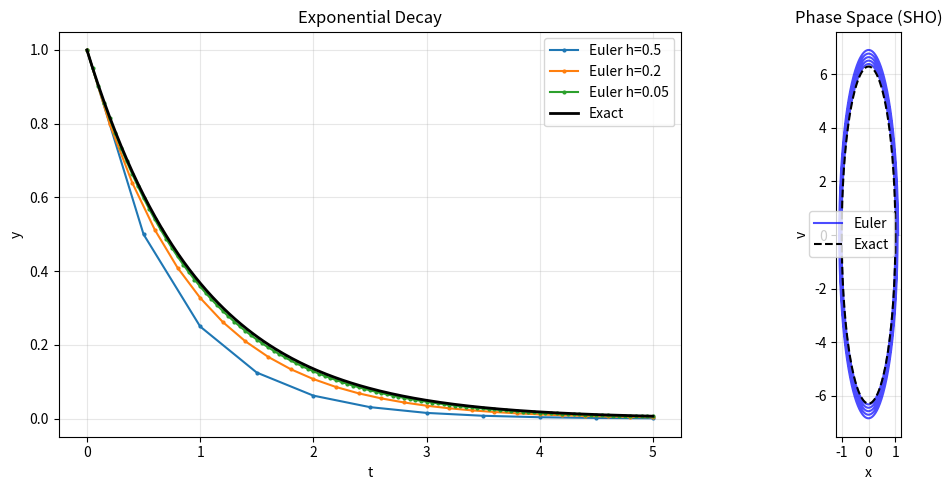

The matplotlib source for this figure:
"""
Euler Method (Forward Euler)
=============================
The simplest ODE solver. Given dy/dt = f(t, y), advance by:
    y_{n+1} = y_n + h * f(t_n, y_n)

Properties:
- First-order accurate: local error O(h²), global error O(h).
- Explicit method — no equations to solve at each step.
- Conditionally stable: step size h must be small enough.
- Not recommended for production, but essential to understand.

Physics applications:
- Projectile motion, simple harmonic oscillator (for illustration).
- Understanding numerical stability and order of accuracy.
"""

import numpy as np


def euler_method(f, t_span, y0, h):
    """
    Forward Euler method for dy/dt = f(t, y).
    
    Parameters
    ----------
    f : callable
        Right-hand side function f(t, y). y can be a scalar or array.
    t_span : tuple (t0, tf)
        Start and end times.
    y0 : float or ndarray
        Initial condition.
    h : float
        Step size.
    
    Returns
    -------
    t : ndarray – time points
    y : ndarray – solution at each time point
    """
    t0, tf = t_span
    t = np.arange(t0, tf + h/2, h)
    n_steps = len(t)

    y0 = np.atleast_1d(np.array(y0, dtype=float))
    y = np.zeros((n_steps, len(y0)))
    y[0] = y0

    for i in range(n_steps - 1):
        y[i + 1] = y[i] + h * np.atleast_1d(f(t[i], y[i]))

    return t, y.squeeze()


def backward_euler(f, df_dy, t_span, y0, h, newton_tol=1e-10, newton_max=50):
    """
    Backward (Implicit) Euler method.
    
    y_{n+1} = y_n + h * f(t_{n+1}, y_{n+1})
    
    This is an implicit equation solved with Newton's method at each step.
    Advantage: unconditionally stable for stiff problems.
    
    Parameters
    ----------
    df_dy : callable
        Jacobian ∂f/∂y (t, y). For scalar ODE, this is just df/dy.
    """
    t0, tf = t_span
    t = np.arange(t0, tf + h/2, h)
    n_steps = len(t)

    y0 = np.atleast_1d(np.array(y0, dtype=float))
    y = np.zeros((n_steps, len(y0)))
    y[0] = y0
    dim = len(y0)

    for i in range(n_steps - 1):
        # Newton iteration to solve: g(y_{n+1}) = y_{n+1} - y_n - h*f(t_{n+1}, y_{n+1}) = 0
        y_guess = y[i] + h * np.atleast_1d(f(t[i], y[i]))  # Forward Euler as initial guess
        
        for _ in range(newton_max):
            g = y_guess - y[i] - h * np.atleast_1d(f(t[i+1], y_guess))
            J = np.eye(dim) - h * np.atleast_2d(df_dy(t[i+1], y_guess))
            delta = np.linalg.solve(J, -g)
            y_guess = y_guess + delta
            if np.linalg.norm(delta) < newton_tol:
                break

        y[i + 1] = y_guess

    return t, y.squeeze()


# ============================================================
# Demo: Simple Harmonic Oscillator & Exponential Decay
# ============================================================
if __name__ == "__main__":
    print("=" * 60)
    print("EULER METHOD DEMO")
    print("=" * 60)

    # --- Example 1: Exponential decay dy/dt = -y ---
    print("\n--- Exponential Decay: dy/dt = -y, y(0) = 1 ---")
    f_exp = lambda t, y: -y
    y_exact_exp = lambda t: np.exp(-t)

    for h in [0.5, 0.1, 0.01]:
        t, y = euler_method(f_exp, (0, 5), 1.0, h)
        error = np.max(np.abs(y - y_exact_exp(t)))
        print(f"  h = {h:5.3f}  |  Max error = {error:.6e}")

    # --- Example 2: Simple Harmonic Oscillator ---
    # x'' + ω²x = 0  →  system: y = [x, v], dy/dt = [v, -ω²x]
    print("\n--- Simple Harmonic Oscillator: x'' + ω²x = 0 ---")
    omega = 2 * np.pi  # period = 1

    def f_sho(t, y):
        return np.array([y[1], -omega**2 * y[0]])

    y0_sho = [1.0, 0.0]  # x(0)=1, v(0)=0

    # Euler: energy should grow (known instability)
    t, y = euler_method(f_sho, (0, 5), y0_sho, h=0.001)
    energy = 0.5 * y[:, 1]**2 + 0.5 * omega**2 * y[:, 0]**2
    print(f"  Forward Euler: E(0)={energy[0]:.4f}, E(5)={energy[-1]:.4f} "
          f"(energy {'grows' if energy[-1] > energy[0] else 'decays'})")

    # Plot
    try:
        import matplotlib.pyplot as plt
        fig, axes = plt.subplots(1, 2, figsize=(12, 5))

        # Exponential decay
        for h in [0.5, 0.2, 0.05]:
            t, y = euler_method(f_exp, (0, 5), 1.0, h)
            axes[0].plot(t, y, 'o-', markersize=2, label=f'Euler h={h}')
        t_exact = np.linspace(0, 5, 200)
        axes[0].plot(t_exact, y_exact_exp(t_exact), 'k-', lw=2, label='Exact')
        axes[0].set_xlabel('t')
        axes[0].set_ylabel('y')
        axes[0].set_title("Exponential Decay")
        axes[0].legend()
        axes[0].grid(True, alpha=0.3)

        # SHO phase space
        t, y = euler_method(f_sho, (0, 5), y0_sho, h=0.001)
        axes[1].plot(y[:, 0], y[:, 1], 'b-', alpha=0.7, label='Euler')
        theta = np.linspace(0, 2*np.pi, 200)
        axes[1].plot(np.cos(theta), -omega*np.sin(theta), 'k--', label='Exact')
        axes[1].set_xlabel('x')
        axes[1].set_ylabel('v')
        axes[1].set_title("Phase Space (SHO)")
        axes[1].legend()
        axes[1].grid(True, alpha=0.3)
        axes[1].set_aspect('equal')

        plt.tight_layout()
        plt.savefig("euler_method.png", dpi=150)
        plt.show()
    except ImportError:
        print("(matplotlib not available)")
